Photos from the image-classification dataset "testdataset" in the GitHub repository WSwyft/jetson-inference. Its 2 classes are: microwave not safe, microwave safe.

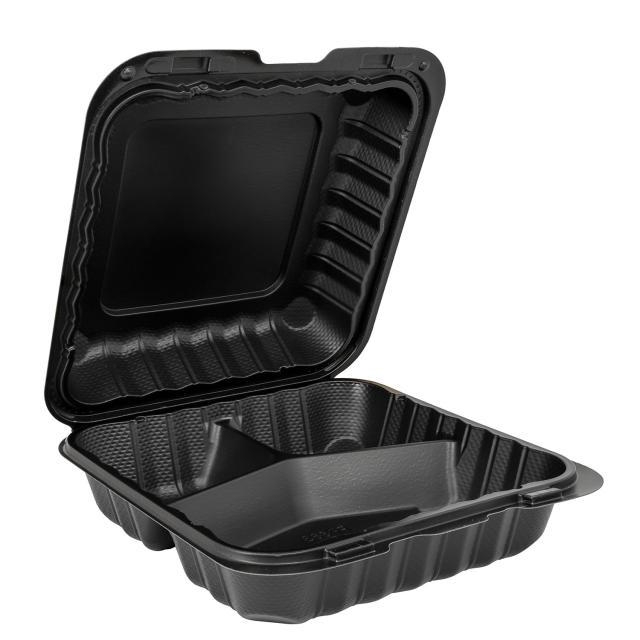
Label: microwave not safe

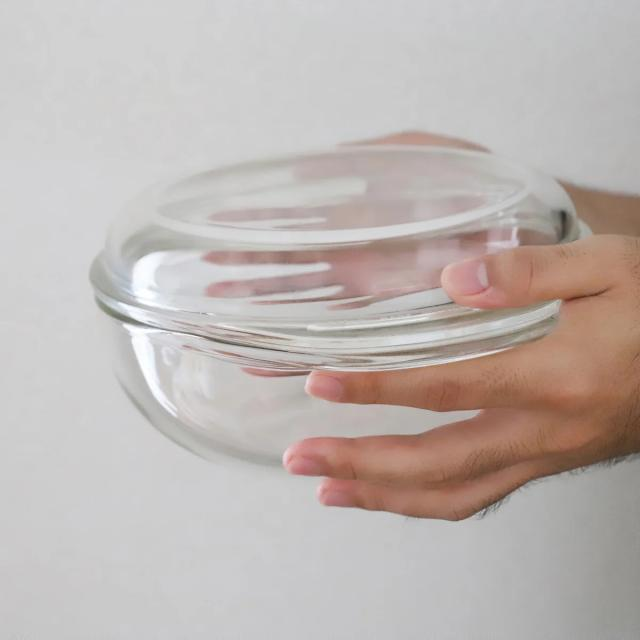
Label: microwave safe

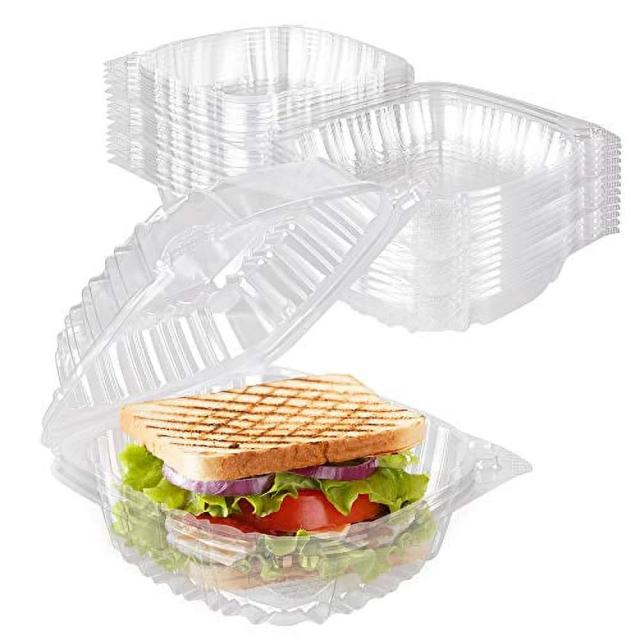
Label: microwave not safe

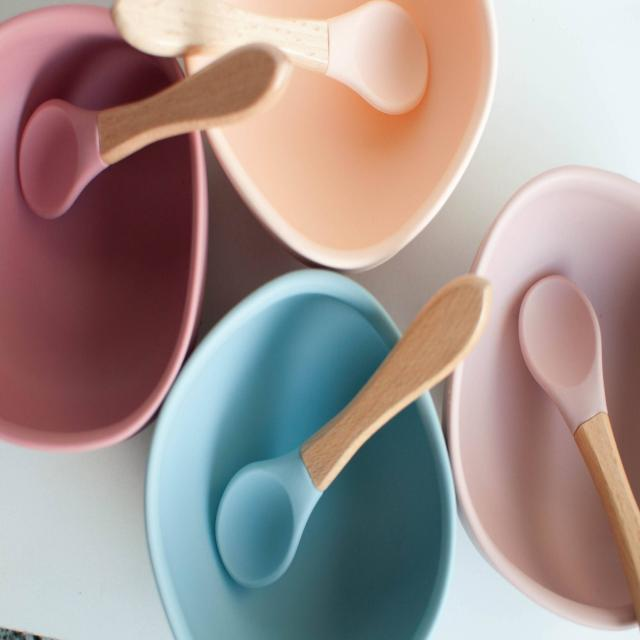
Label: microwave safe

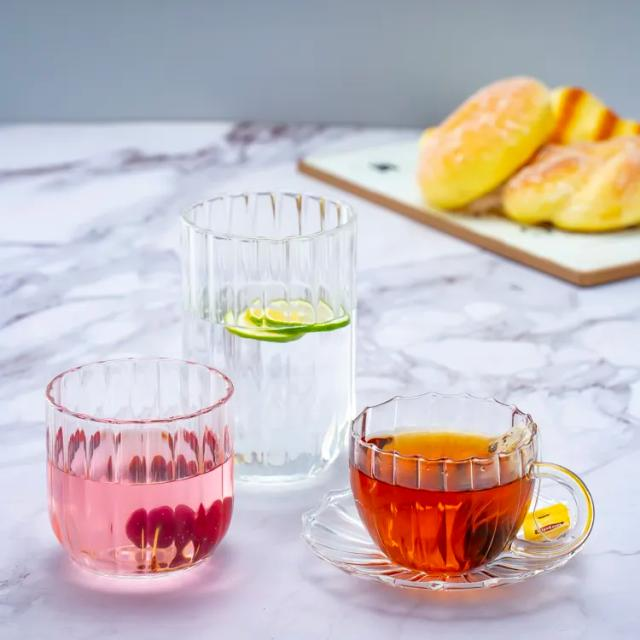
Label: microwave safe

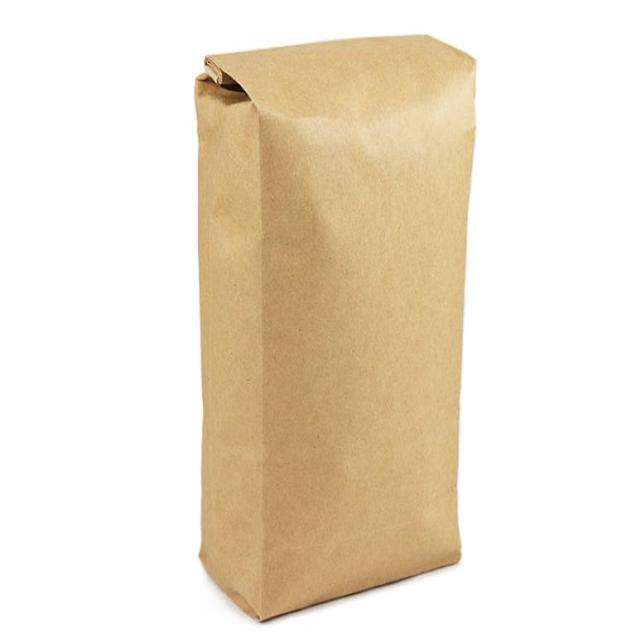
Label: microwave not safe
